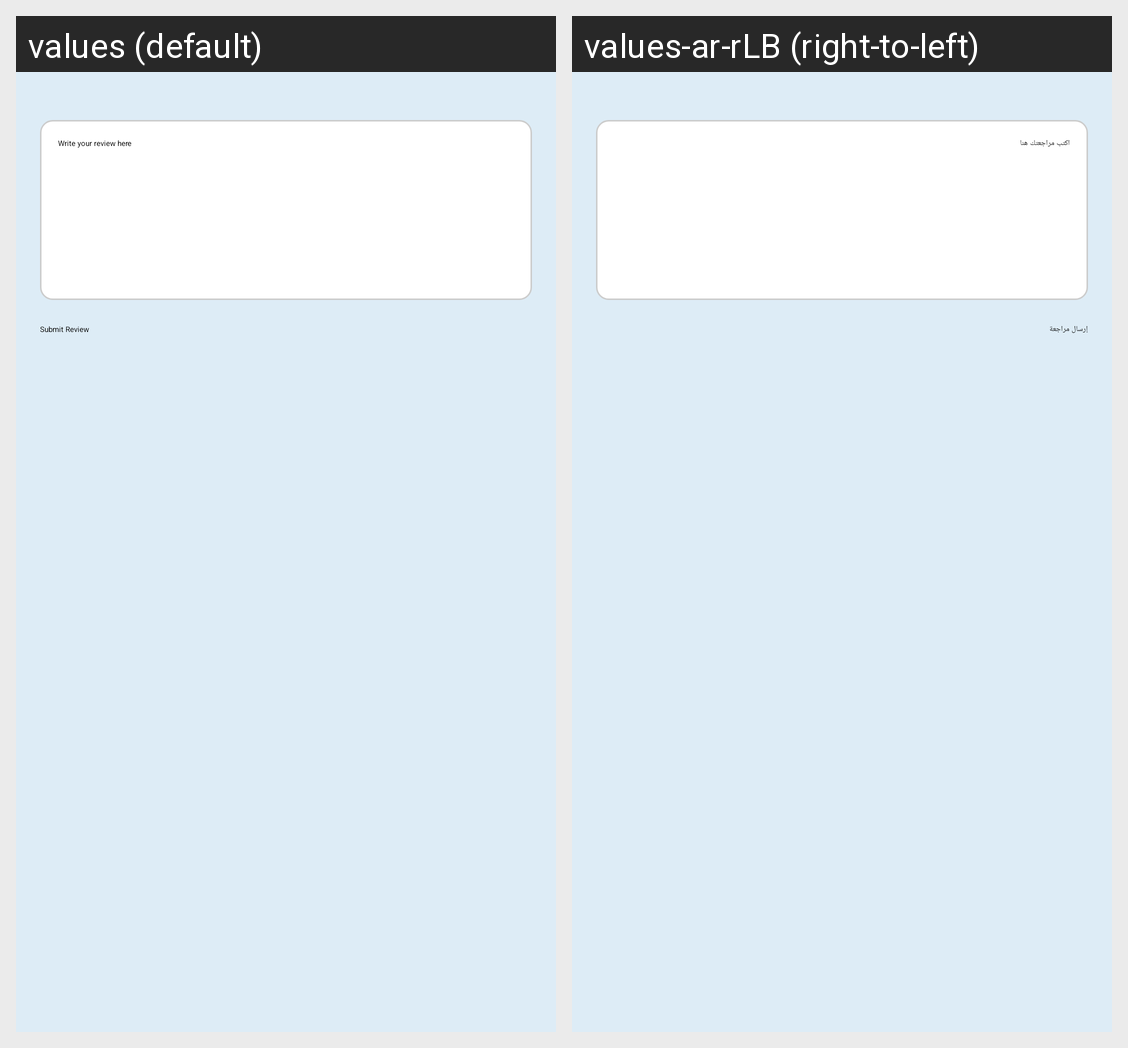

The Android screen above is rendered under two locales of the same app. Produce the string resources it draws, with the default and per-locale values.
Android screen res/layout/activity_rate_review.xml rendered under 2 locales, left to right: values (default), values-ar-rLB (right-to-left). Device: Nexus 5 (rendered at 1080×1920; each locale shown at half size, 540×960, under a caption strip naming it); theme Theme.RapidRestore.
Strings drawn on this screen, with the default value and each locale's value (text and hints the layout hard-codes, and strings that could not be matched under every locale, appear in the picture but are not listed):

write_your_review_here
  values: Write your review here
  values-ar-rLB: اكتب مراجعتك هنا

submit_review
  values: Submit Review
  values-ar-rLB: إرسال مراجعة
